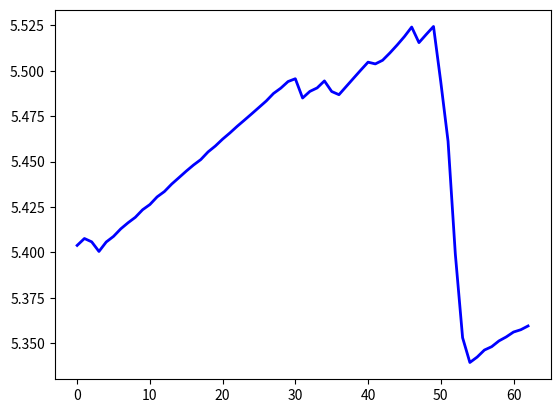

Python code for this plot:
from matplotlib import pyplot as plt

a = [5.403839111328125, 5.407643795013428, 5.40580940246582, 5.400515079498291, 5.405730724334717, 5.408806324005127, 5.412967681884766, 5.416319847106934, 5.419325351715088, 5.42348575592041, 5.426356315612793, 5.430586814880371, 5.43351936340332, 5.4376325607299805, 5.441178321838379, 5.444757461547852, 5.448123931884766, 5.451116561889648, 5.455343723297119, 5.458592891693115, 5.462383270263672, 5.465783596038818, 5.469430923461914, 5.472855567932129, 5.476325988769531, 5.479855537414551, 5.483395576477051, 5.487545967102051, 5.490462779998779, 5.494107246398926, 5.495658874511719, 5.485037803649902, 5.488682270050049, 5.490598201751709, 5.494455337524414, 5.488631725311279, 5.4868669509887695, 5.491389751434326, 5.495911598205566, 5.500406742095947, 5.504785060882568, 5.503821849822998, 5.505824565887451, 5.509848594665527, 5.514225482940674, 5.518885135650635, 5.524127960205078, 5.515549659729004, 5.52006721496582, 5.524442195892334, 5.493917465209961, 5.461235046386719, 5.399078369140625, 5.353002071380615, 5.339355945587158, 5.342331886291504, 5.346208572387695, 5.348057746887207, 5.351237773895264, 5.353434085845947, 5.356122970581055, 5.357392311096191, 5.359472751617432]
plt.plot([i for i in range(len(a))], a, 'b', label='Q Values', linewidth=2.0)
plt.savefig("actions.png")
plt.show()
plt.close()
